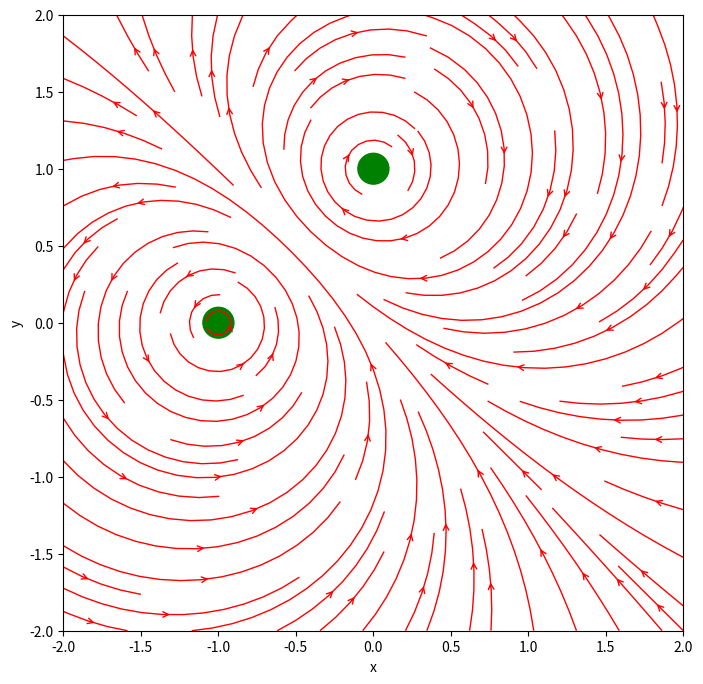

The matplotlib source for this figure:

import numpy as np
import matplotlib.pyplot as plt

def plot_parallel_wires(I_1, I_2, x_c1, x_c2, y_c1, y_c2):
    # Define the mesh grid of points
    x, y = np.meshgrid(np.linspace(-2, 2, 200), np.linspace(-2, 2, 200))

    # Define the magnetic field components due to the currents
    r1 = np.sqrt((x-x_c1)**2 + (y-y_c1)**2)
    B_x1 = I_1 * (y-y_c1) / r1**3
    B_y1 = -I_1 * (x-x_c1) / r1**3

    r2 = np.sqrt((x-x_c2)**2 + (y-y_c2)**2)
    B_x2 = I_2 * (y-y_c2) / r2**3
    B_y2 = -I_2 * (x-x_c2) / r2**3

    B_x = B_x1 + B_x2
    B_y = B_y1 + B_y2

    # Plot the magnetic field lines
    fig, ax = plt.subplots(figsize=(8, 8))
    ax.streamplot(x, y, B_x, B_y, color='red', linewidth=1, density=1, arrowstyle='->')

    # Add the wires
    circle = plt.Circle((x_c1, y_c1), 0.1, color='green')
    ax.add_patch(circle)
    circle = plt.Circle((x_c2, y_c2), 0.1, color='green')
    ax.add_patch(circle)

    # Set the plot limits and axis labels
    ax.set_xlim(-2, 2)
    ax.set_ylim(-2, 2)
    ax.set_xlabel('x')
    ax.set_ylabel('y')

    # Show the plot
    plt.show()

# FOr two parallel wires carrying current in Opposite Direction

plot_parallel_wires(1.0, -1.0, 0.0, -1.0, 1.0, 0.0)
